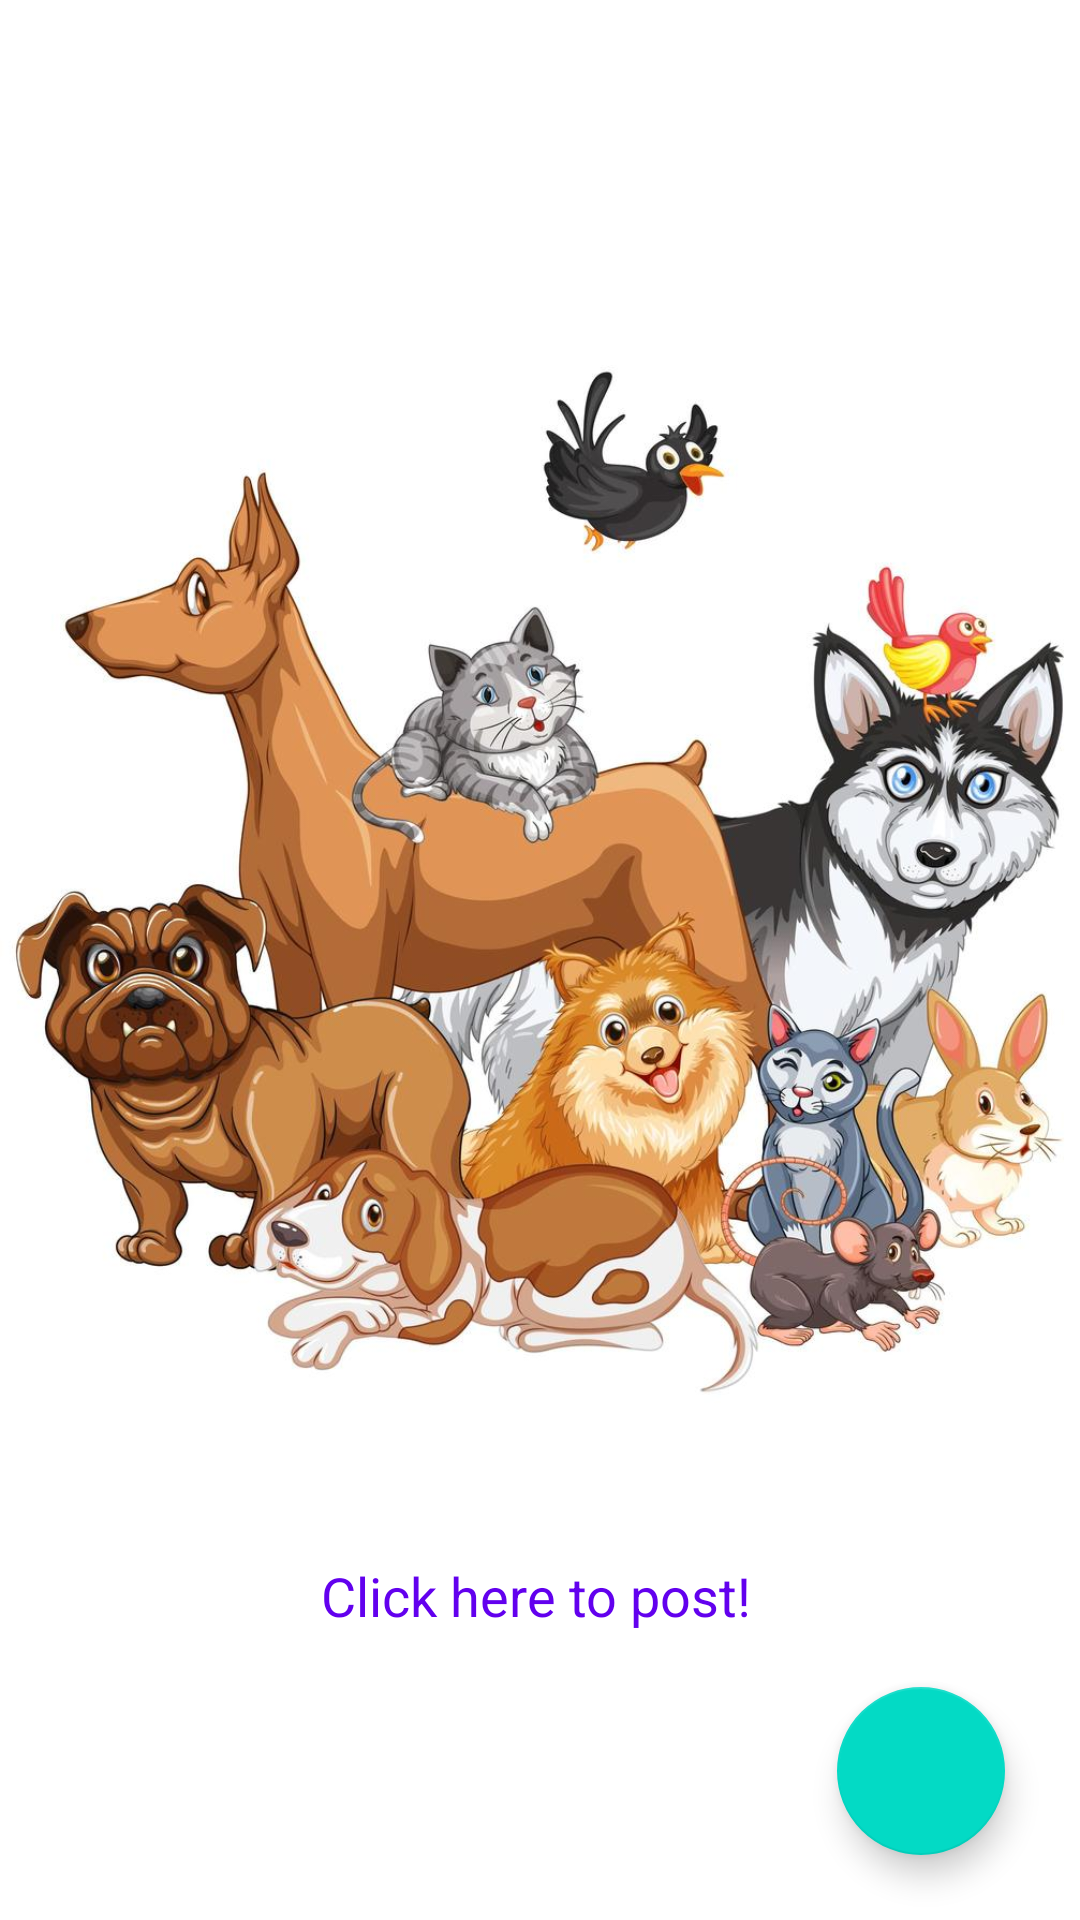

Layout XML and referenced resources for this Android screen:
<!-- AndroidManifest.xml: application theme Theme.PetFinder -->
<!-- res/layout/fragment_first.xml -->
<?xml version="1.0" encoding="utf-8"?>
<androidx.constraintlayout.widget.ConstraintLayout xmlns:android="http://schemas.android.com/apk/res/android"
    xmlns:app="http://schemas.android.com/apk/res-auto"
    xmlns:tools="http://schemas.android.com/tools"
    android:layout_width="match_parent"
    android:layout_height="match_parent"
    tools:context=".FirstFragment">


    <ImageView
        android:id="@+id/imageView2"
        android:layout_width="match_parent"
        android:layout_height="400dp"
        android:src="@drawable/group"
        app:layout_constraintBottom_toBottomOf="parent"
        app:layout_constraintEnd_toEndOf="parent"
        app:layout_constraintHorizontal_bias="0.0"
        app:layout_constraintStart_toStartOf="parent"
        app:layout_constraintTop_toTopOf="parent"
        app:layout_constraintVertical_bias="0.392" />

    <TextView
        android:id="@+id/clickHereText"
        android:layout_width="wrap_content"
        android:layout_height="wrap_content"
        android:clickable="true"
        android:text="Click here to post!"
        android:textColor="@color/purple_500"
        android:textSize="18dp"
        app:layout_constraintBottom_toBottomOf="parent"
        app:layout_constraintEnd_toEndOf="parent"
        app:layout_constraintHorizontal_bias="0.494"
        app:layout_constraintStart_toStartOf="parent"
        app:layout_constraintTop_toBottomOf="@+id/imageView2"
        app:layout_constraintVertical_bias="0.211" />

    <com.google.android.material.floatingactionbutton.FloatingActionButton
        android:id="@+id/cameraFab"
        android:layout_width="wrap_content"
        android:layout_height="wrap_content"
        android:clickable="true"
        android:contentDescription="Camera"
        android:src="@mipmap/baseline_add_a_photo_white_24"

        android:visibility="visible"
        app:layout_constraintBottom_toBottomOf="parent"
        app:layout_constraintEnd_toEndOf="parent"
        app:layout_constraintHorizontal_bias="0.918"
        app:layout_constraintStart_toStartOf="parent"
        app:layout_constraintTop_toBottomOf="@+id/imageView2"
        app:layout_constraintVertical_bias="0.758" />

</androidx.constraintlayout.widget.ConstraintLayout>
<!-- resources referenced by this layout -->
<resources>
  <color name="purple_500">#FF6200EE</color>
  <!-- drawable group: jpg bitmap (drawable, 116579 bytes) -->
  <style name="Theme.PetFinder" parent="Theme.MaterialComponents.DayNight.DarkActionBar">
          
          <item name="colorPrimary">@color/purple_500</item>
          <item name="colorPrimaryVariant">@color/purple_700</item>
          <item name="colorOnPrimary">@color/white</item>
          
          <item name="colorSecondary">@color/teal_200</item>
          <item name="colorSecondaryVariant">@color/teal_700</item>
          <item name="colorOnSecondary">@color/black</item>
          
          <item name="android:statusBarColor">?attr/colorPrimaryVariant</item>
          
      </style>
  <color name="purple_700">#FF3700B3</color>
  <color name="white">#FFFFFFFF</color>
  <color name="teal_200">#FF03DAC5</color>
  <color name="teal_700">#FF018786</color>
  <color name="black">#FF000000</color>
</resources>
